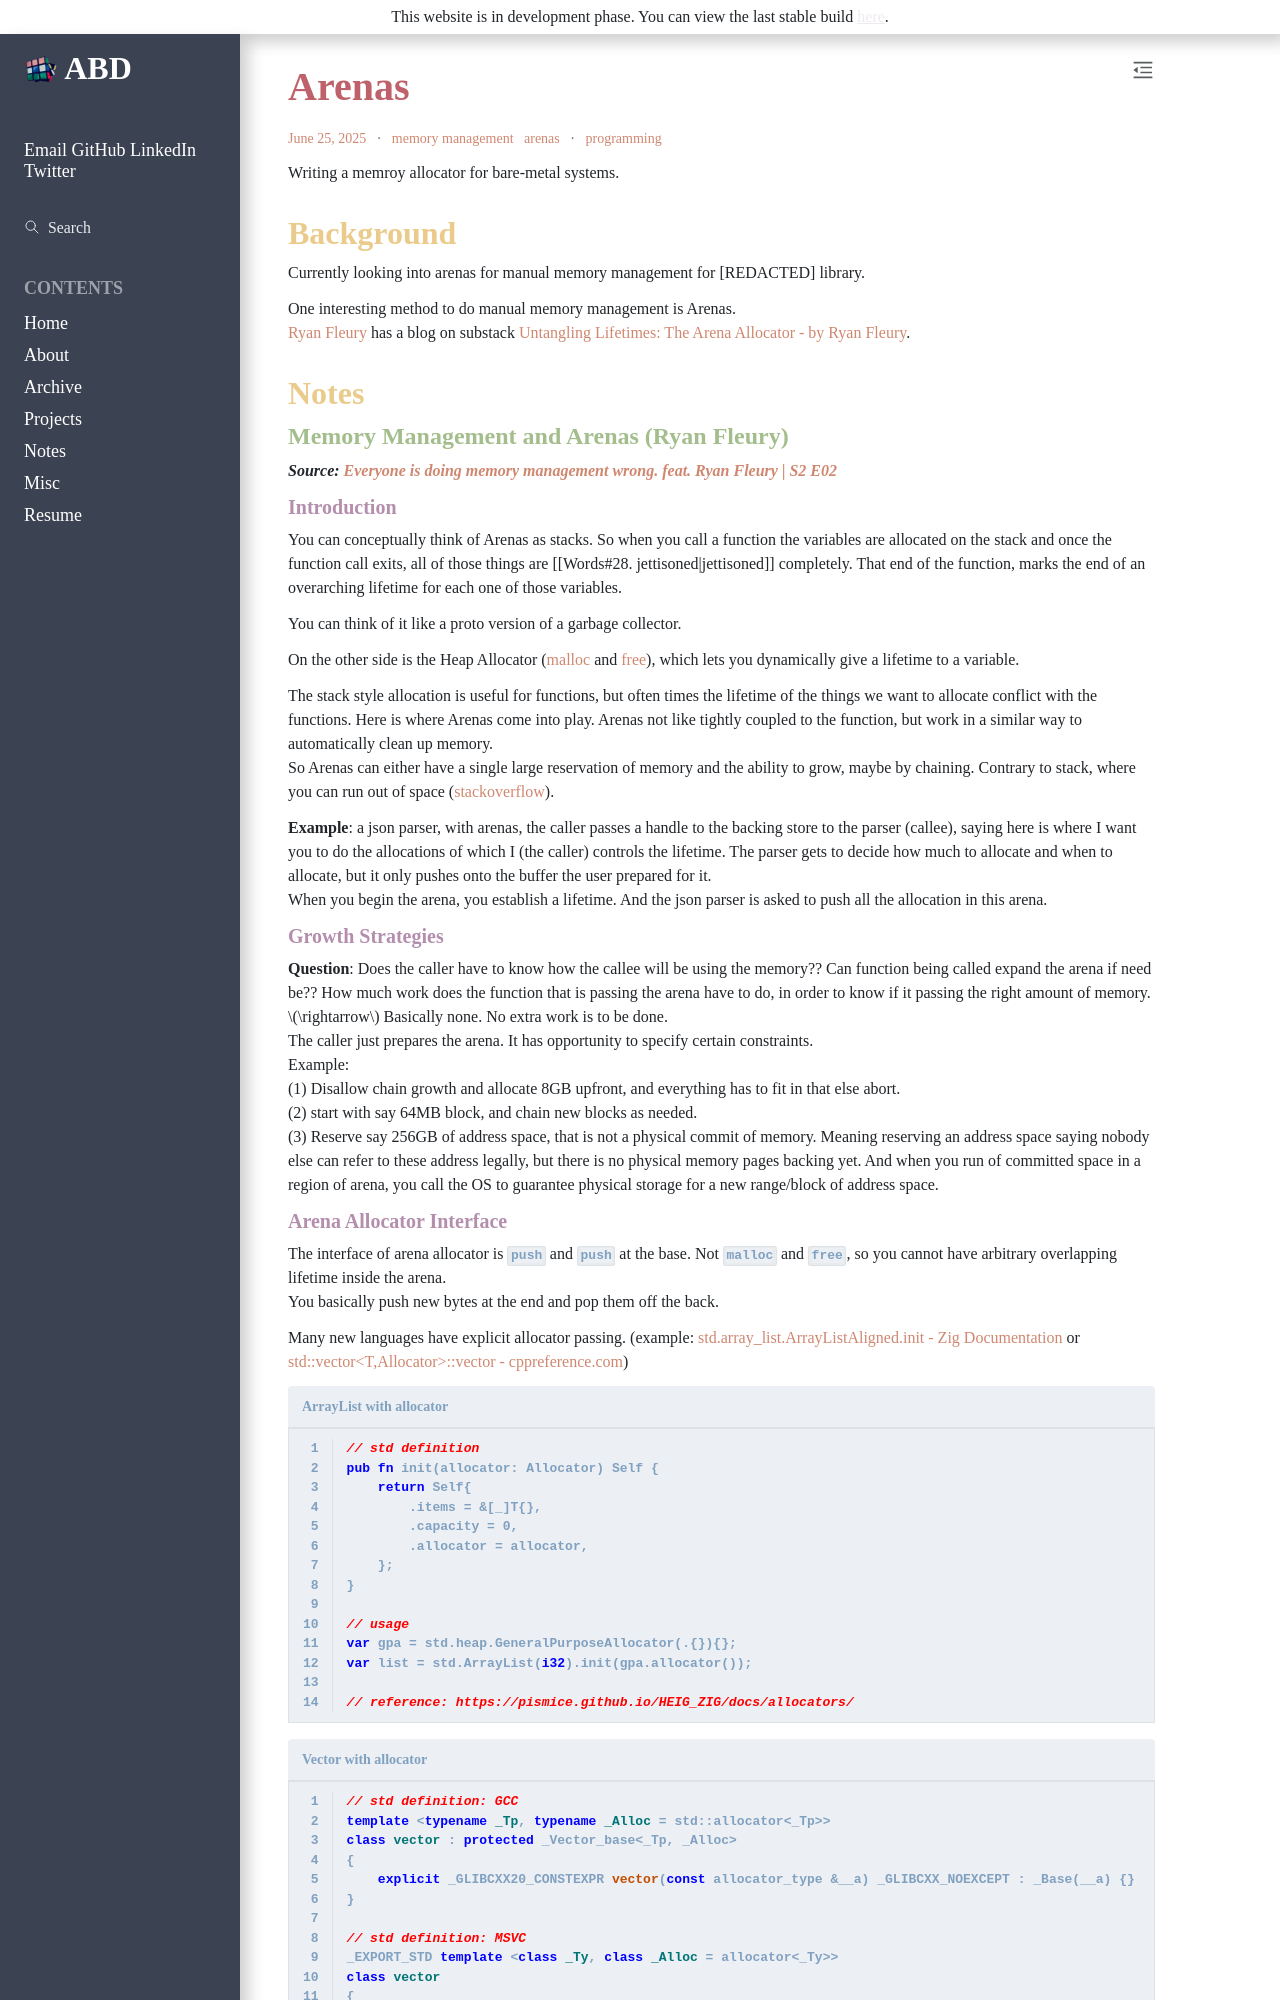

repository: ABD-01/ABD-01.github.io · page: posts/2025-06-25-Arenas/index.html · generator: sphinx

---
blogpost: true
title: "Arenas"
date: 25 June, 2025
category: programming
tags: memory management, arenas
author: me
language: English
myst:
    html_meta:
        "property=og:title": "Arenas"
        "language": "en"
---

{.hiddenh1}
# Arenas

Writing a memroy allocator for bare-metal systems.

## Background

Currently looking into arenas for manual memory management for [REDACTED] library.

One interesting method to do manual memory management is Arenas.  
[Ryan Fleury](https://www.rfleury.com/) has a blog on substack [Untangling Lifetimes: The Arena Allocator - by Ryan Fleury](https://www.rfleury.com/p/untangling-lifetimes-the-arena-allocator). 

## Notes
### Memory Management and Arenas (Ryan Fleury)

***Source: [Everyone is doing memory management wrong. feat. Ryan Fleury | S2 E02](https://www.youtube.com/watch?v=UeJPyuVxL-o)***

#### Introduction

You can conceptually think of Arenas as stacks. So when you call a function the variables are allocated on the stack and once the function call exits, all of those things are [[Words#28. jettisoned|jettisoned]] completely. That end of the function, marks the end of an overarching lifetime for each one of those variables.

You can think of it like a proto version of a garbage collector.

On the other side is the Heap Allocator ([malloc](https://en.cppreference.com/w/c/memory/malloc) and [free](https://en.cppreference.com/w/c/memory/free.html)), which lets you dynamically give a lifetime to a variable. 

The stack style allocation is useful for functions, but often times the lifetime of the things we want to allocate conflict with the functions. Here is where Arenas come into play. Arenas not like tightly coupled to the function, but work in a similar way to automatically clean up memory.  
So Arenas can either have a single large reservation of memory and the ability to grow, maybe by chaining. Contrary to stack, where you can run out of space ([stackoverflow](https://en.wikipedia.org/wiki/Stack_overflow)).

**Example**: a json parser, with arenas, the caller passes a handle to the backing store to the parser (callee), saying here is where I want you to do the allocations of which I (the caller) controls the lifetime. The parser gets to decide how much to allocate and when to allocate, but it only pushes onto the buffer the user prepared for it.  
When you begin the arena, you establish a lifetime. And the json parser is asked to push all the allocation in this arena. 

#### Growth Strategies

**Question**: Does the caller have to know how the callee will be using the memory?? Can function being called expand the arena if need be?? How much work does the function that is passing the arena have to do, in order to know if it passing the right amount of memory.  
$\rightarrow$ Basically none. No extra work is to be done.  
The caller just prepares the arena. It has opportunity to specify certain constraints.  
Example:  
(1) Disallow chain growth and allocate 8GB upfront, and everything has to fit in that else abort.  
(2) start with say 64MB block, and chain new  blocks as needed.  
(3) Reserve say 256GB of address space, that is not a physical commit of memory. Meaning reserving an address space saying nobody else can refer to these address legally, but there is no physical memory pages backing yet. And when you run of committed space in a region of arena, you call the OS to guarantee physical storage for a new range/block of address space.
